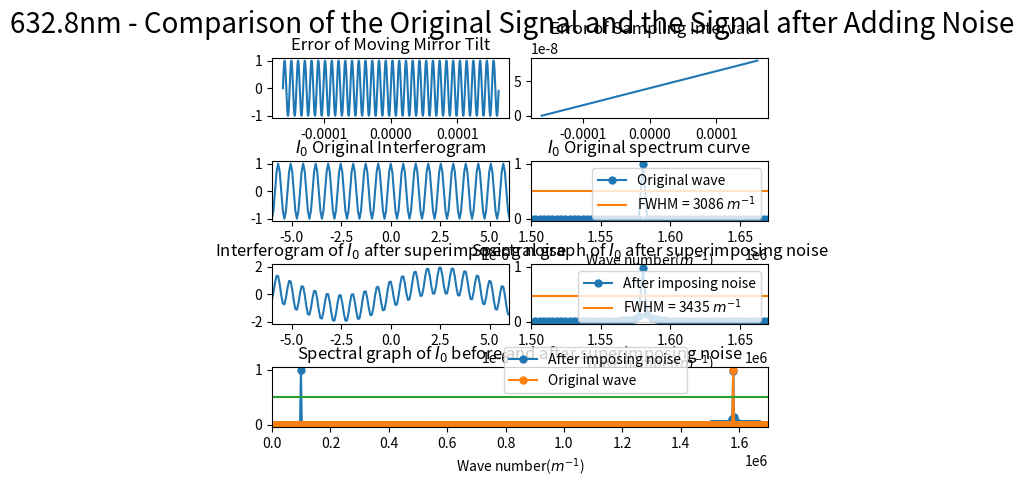

Write Python code to recreate this figure.
import numpy as np
import matplotlib.pyplot as plt
from scipy.fftpack import fft
from pylab import *
import matplotlib.gridspec as gridspec
import random

##########################################################################
# 本程序模拟动镜倾斜误差影响下的傅里叶变换光谱测量系统的光谱测量曲线
# 程序具体参数如下：
#   - 采样间隔选取 79.1nm
#   - 干涉图波长选取 632.8nm
#   - 干涉图采样点数选取 2^12（该点数下仿真图像最佳）
#   - 本实验只叠加两种正弦噪声噪声
#   - 实验目的在于模拟不同频率的正弦噪声对信号的影响
##########################################################################

def GetFFT(I0, Iw0, n0):
    Y0 = 2*abs(fft(I0,n0))
    Y0_max = max(Y0);
    Y0 = Y0/Y0_max
    Y0 = Y0[:int(n0/2)]

    Yw0 = 2*abs(fft(Iw0,n0))
    Yw0_max = max(Yw0);
    Yw0 = Yw0/Yw0_max
    Yw0 = Yw0[:int(n0/2)]
    return Y0, Yw0

# 波长为632.8nm
laimda0 = 632.8*10**(-9)
# 79.1nm的采样间隔 
i = 79.1*10**(-9)
# 中心点的采样频
sigma0 = 1/laimda0
p1 = (-1)*(2**11)*79.1*10**(-9)
# 2**n个点 
p2 = (2**11-1)*79.1*10**(-9)
# 无补零 
x0 = np.arange(p1, p2, i)
n0 = n1 = 2**(int(np.log2(len(x0)))+1)
print("n0 length = %d" %n0)


noise1 = np.sin(2*np.pi*sigma0/16*x0)
# noise1 = np.sin(2*np.pi*sigma0/8*x0)
# noise1 = np.sin(2*np.pi*sigma0/4*x0)
# noise1 = np.sin(2*np.pi*sigma0/2*x0)
noise2 = linspace(0,i,len(x0))

I0 = np.cos(2*np.pi*sigma0*x0)
I00 = np.cos(2*np.pi*sigma0*(x0 + noise2))
# Iw0 = I0 + noise1
Iw0 = I00 + noise1

Y0, Yw0 = GetFFT(I0, Iw0, n0)

# 设置频谱图的横坐标
fs_0 = 1/i*np.arange(n0/2)/n0

best_Y0_average_range = 0.5*np.ones((Y0.size, 1))
best_Y1_average_range = 0.4745*np.ones((Y0.size, 1))

gs = gridspec.GridSpec(4, 8)
gs.update(wspace=0.5, hspace=0.7)



figure(1)
subplot(gs[0, 0:4])
plt.plot(x0, noise1)
# plt.xlim(-6*(10**(-6)), 6*(10**(-6)))
plt.title("Error of Moving Mirror Tilt")


subplot(gs[0, 4:8])
plt.plot(x0, noise2)
plt.title("Error of Sampling Interval")



subplot(gs[1, 0:4])
plt.plot(x0, I0)
plt.xlim(-6*(10**(-6)), 6*(10**(-6)))
plt.title("$I_0$ Original Interferogram")


subplot(gs[1, 4:8])
Y0_pic1, = plt.plot(fs_0, Y0, marker='o', ms=5)
bf, = plt.plot(fs_0,best_Y0_average_range)
plt.legend(handles=[Y0_pic1, bf],labels=['Original wave', 'FWHM = 3086 $m^{-1}$'], loc='upper right')
plt.title("$I_0$ Original spectrum curve")
plt.xlim(1.50*(10**6), 1.67*(10**6))
plt.xlabel('Wave number($m^{-1}$)')

subplot(gs[2, 0:4])
plt.plot(x0, Iw0)
plt.xlim(-6*(10**(-6)), 6*(10**(-6)))
plt.title("Interferogram of $I_0$ after superimposing noise")

subplot(gs[2, 4:8])
Yw0_pic1, = plt.plot(fs_0, Yw0, marker='o', ms=5)
# bf, = plt.plot(fs_0,best_Y0_average_range)
bf, = plt.plot(fs_0,best_Y1_average_range)
# plt.legend(handles=[Yw0_pic1, bf],labels=[r'After imposing noise', 'FWHM = 3086 $m^{-1}$'], loc='upper right')
plt.legend(handles=[Yw0_pic1, bf],labels=[r'After imposing noise', 'FWHM = 3435 $m^{-1}$'], loc='upper right')
plt.title("Spectral graph of $I_0$ after superimposing noise")
plt.xlim(1.50*(10**6), 1.67*(10**6))
# plt.xlim(0.07098*(10**6), 0.1235*(10**6))
plt.xlabel('Wave number($m^{-1}$)')


subplot(gs[3, :8])

Yw0_pic1, = plt.plot(fs_0, Yw0, marker='o', ms=5)
Y0_pic1, = plt.plot(fs_0, Y0, marker='o', ms=5)
bf, = plt.plot(fs_0,best_Y0_average_range)
plt.legend(handles=[ Yw0_pic1, Y0_pic1, bf],labels=[r'After imposing noise', 'Original wave'], bbox_to_anchor=(0.85,0.45), loc='best')
plt.xlim(0*(10**6), 1.7*(10**6))
plt.xlabel('Wave number($m^{-1}$)')
plt.title("Spectral graph of $I_0$ before and after superimposing noise")

plt.suptitle("632.8nm - Comparison of the Original Signal and the Signal after Adding Noise", fontsize = 20)


plt.show()
